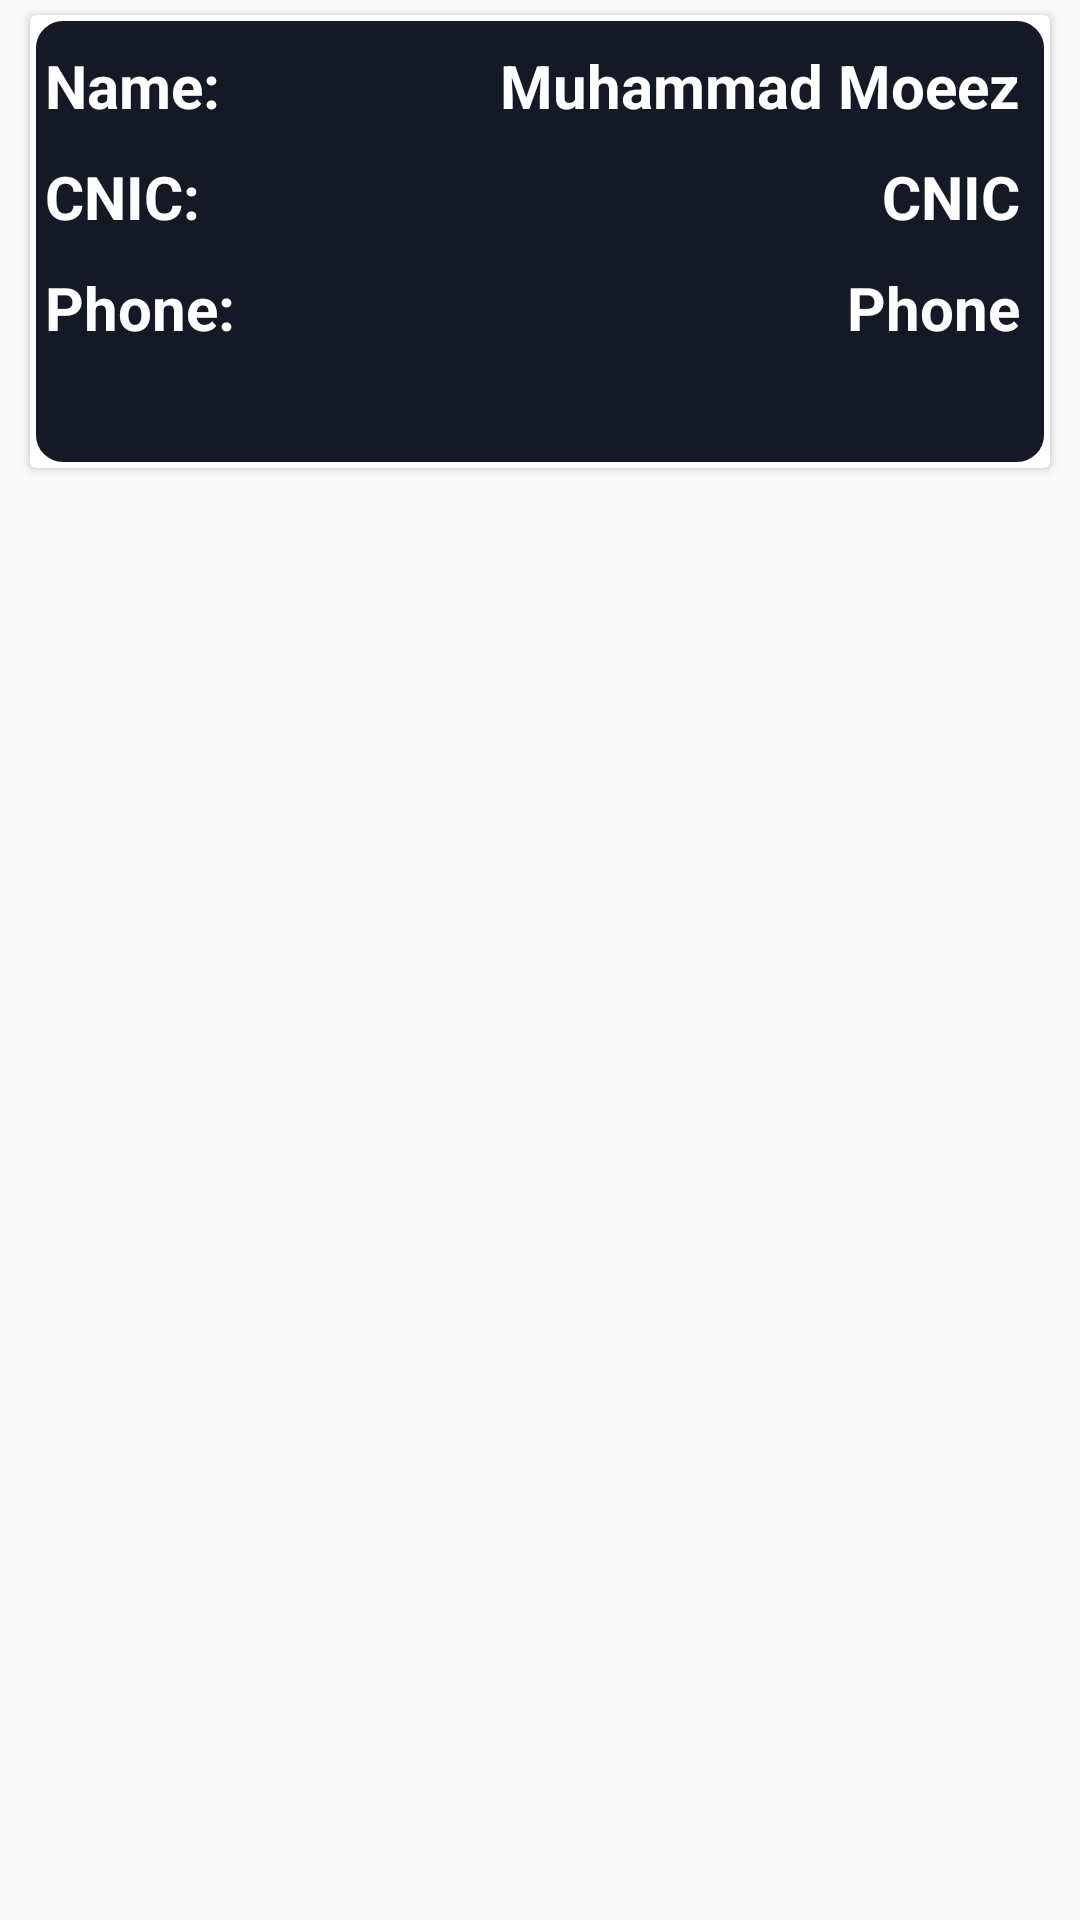

Here is an Android app screen rendered from its layout file. Give the layout XML and the strings, colors and styles it references.
<!-- AndroidManifest.xml: application theme Theme.TutorTime -->
<!-- res/layout/post_teacher.xml -->
<?xml version="1.0" encoding="utf-8"?>
<RelativeLayout xmlns:android="http://schemas.android.com/apk/res/android"
    android:layout_width="match_parent" android:layout_height="wrap_content">


    <androidx.cardview.widget.CardView
        android:layout_width="match_parent"
        android:layout_height="wrap_content"
        android:layout_alignParentTop="true"
        android:layout_alignParentRight="true"
        android:layout_alignParentLeft="true"
        android:layout_marginTop="5dp"
        android:layout_marginLeft="10dp"
        android:layout_marginRight="10dp"
        android:layout_marginBottom="5dp"
        android:background="@drawable/card_view_bg"
        >

        <RelativeLayout
            android:layout_width="match_parent"
            android:layout_height="match_parent"
            android:background="@drawable/card_view_bg">

            <TextView
                android:id="@+id/textViewUserName"
                android:layout_width="wrap_content"
                android:layout_height="wrap_content"
                android:layout_alignParentTop="true"
                android:layout_alignParentLeft="true"
                android:layout_marginTop="10dp"
                android:layout_marginStart="5dp"
                android:layout_marginLeft="5dp"
                android:text="Name: "
                android:textColor="@color/white"
                android:textSize="20sp"
                android:textStyle="bold"/>

            <TextView
                android:id="@+id/myTeacherName"
                android:layout_width="wrap_content"
                android:layout_height="wrap_content"
                android:layout_alignParentTop="true"
                android:layout_alignParentRight="true"
                android:layout_marginStart="38dp"
                android:layout_marginLeft="38dp"
                android:gravity="right"
                android:paddingRight="10dp"
                android:layout_marginTop="10dp"
                android:layout_toEndOf="@+id/textViewUserName"
                android:layout_toRightOf="@+id/textViewUserName"
                android:text="Muhammad Moeez"


                android:textColor="@color/white"
                android:textSize="20sp"
                android:textStyle="bold" />

            <TextView
                android:id="@+id/textViewUserCNIC"
                android:layout_width="wrap_content"
                android:layout_height="wrap_content"
                android:layout_alignParentLeft="true"
                android:layout_marginTop="10dp"
                android:layout_marginStart="5dp"
                android:layout_marginLeft="5dp"
                android:text="CNIC: "
                android:layout_below="@+id/textViewUserName"
                android:textColor="@color/white"
                android:textSize="20sp"
                android:textStyle="bold"/>

            <TextView
                android:id="@+id/myTeacherCNIC"
                android:layout_width="wrap_content"
                android:layout_height="wrap_content"
                android:layout_alignParentRight="true"
                android:layout_marginStart="38dp"
                android:layout_marginLeft="38dp"
                android:layout_marginTop="10dp"
                android:gravity="right"
                android:paddingRight="10dp"
                android:layout_toEndOf="@+id/textViewUserCNIC"
                android:layout_toRightOf="@+id/textViewUserCNIC"
                android:text="CNIC"
                android:layout_marginRight="10dp"
                android:layout_below="@+id/myTeacherName"
                android:textColor="@color/white"
                android:textSize="20sp"
                android:textStyle="bold" />

            <TextView
                android:id="@+id/textViewUserNumber"
                android:layout_width="wrap_content"
                android:layout_height="wrap_content"
                android:layout_alignParentLeft="true"
                android:layout_marginTop="10dp"
                android:layout_marginStart="5dp"
                android:layout_marginLeft="5dp"
                android:text="Phone: "
                android:layout_below="@+id/textViewUserCNIC"
                android:textColor="@color/white"
                android:textSize="20sp"
                android:textStyle="bold"/>

            <TextView
                android:id="@+id/myTeacherPhone"
                android:layout_width="wrap_content"
                android:layout_height="wrap_content"
                android:layout_alignParentRight="true"
                android:layout_marginStart="38dp"
                android:layout_marginLeft="38dp"
                android:layout_marginTop="10dp"
                android:layout_toEndOf="@+id/textViewUserNumber"
                android:layout_toRightOf="@+id/textViewUserNumber"
                android:text="Phone"
                android:gravity="right"
                android:paddingRight="10dp"
                android:layout_marginRight="10dp"
                android:layout_below="@+id/myTeacherCNIC"
                android:textColor="@color/white"
                android:textSize="20sp"
                android:textStyle="bold" />

            <RelativeLayout
                android:id="@+id/layoutProfiles"
                android:layout_width="wrap_content"
                android:layout_height="40dp"
                android:layout_below="@+id/myTeacherPhone"
                android:gravity="center"
                android:layout_alignParentLeft="true"
                android:layout_alignParentRight="true">
                <LinearLayout
                    android:layout_width="wrap_content"
                    android:layout_height="wrap_content"
                    android:gravity="center"
                    android:layout_alignParentRight="true"
                    android:layout_alignParentLeft="true"
                    android:orientation="horizontal">

                    <ImageView
                        android:id="@+id/viewProfile"
                        android:layout_width="40dp"
                        android:layout_height="40dp"
                        android:layout_weight="2"
                        android:src="@drawable/red_eye"/>








                    <ImageView
                        android:id="@+id/deleteProfile"
                        android:layout_width="40dp"
                        android:layout_height="40dp"
                        android:layout_weight="2"
                        android:src="@drawable/delete" />

                </LinearLayout>




            </RelativeLayout>







        </RelativeLayout>
    </androidx.cardview.widget.CardView>
</RelativeLayout>
<!-- resources referenced by this layout -->
<resources>
  <color name="white">#FFFFFFFF</color>
  <!-- drawable card_view_bg (drawable) -->
  <?xml version="1.0" encoding="utf-8"?>
  <shape xmlns:android="http://schemas.android.com/apk/res/android"
      android:shape="rectangle">
      <solid android:color="@color/editTextBg"/>
  
      <corners android:radius="10dp"/>
      <stroke android:color="@color/white"
          android:width="2dp"/>
  
  </shape>
  <style name="Theme.TutorTime" parent="Theme.MaterialComponents.DayNight.NoActionBar.Bridge">
          
          <item name="colorPrimary">@color/purple_500</item>
          <item name="colorPrimaryVariant">@color/purple_700</item>
          <item name="colorOnPrimary">@color/white</item>
          
          <item name="colorSecondary">@color/teal_200</item>
          <item name="colorSecondaryVariant">@color/teal_700</item>
          <item name="colorOnSecondary">@color/black</item>
          
          <item name="android:statusBarColor" tools:targetApi="l">?attr/colorPrimaryVariant</item>
          
      </style>
  <color name="editTextBg">#151925</color>
  <color name="purple_500">#FF6200EE</color>
  <color name="purple_700">#151925</color>
  <color name="teal_200">#FF03DAC5</color>
  <color name="teal_700">#FF018786</color>
  <color name="black">#FF000000</color>
</resources>
